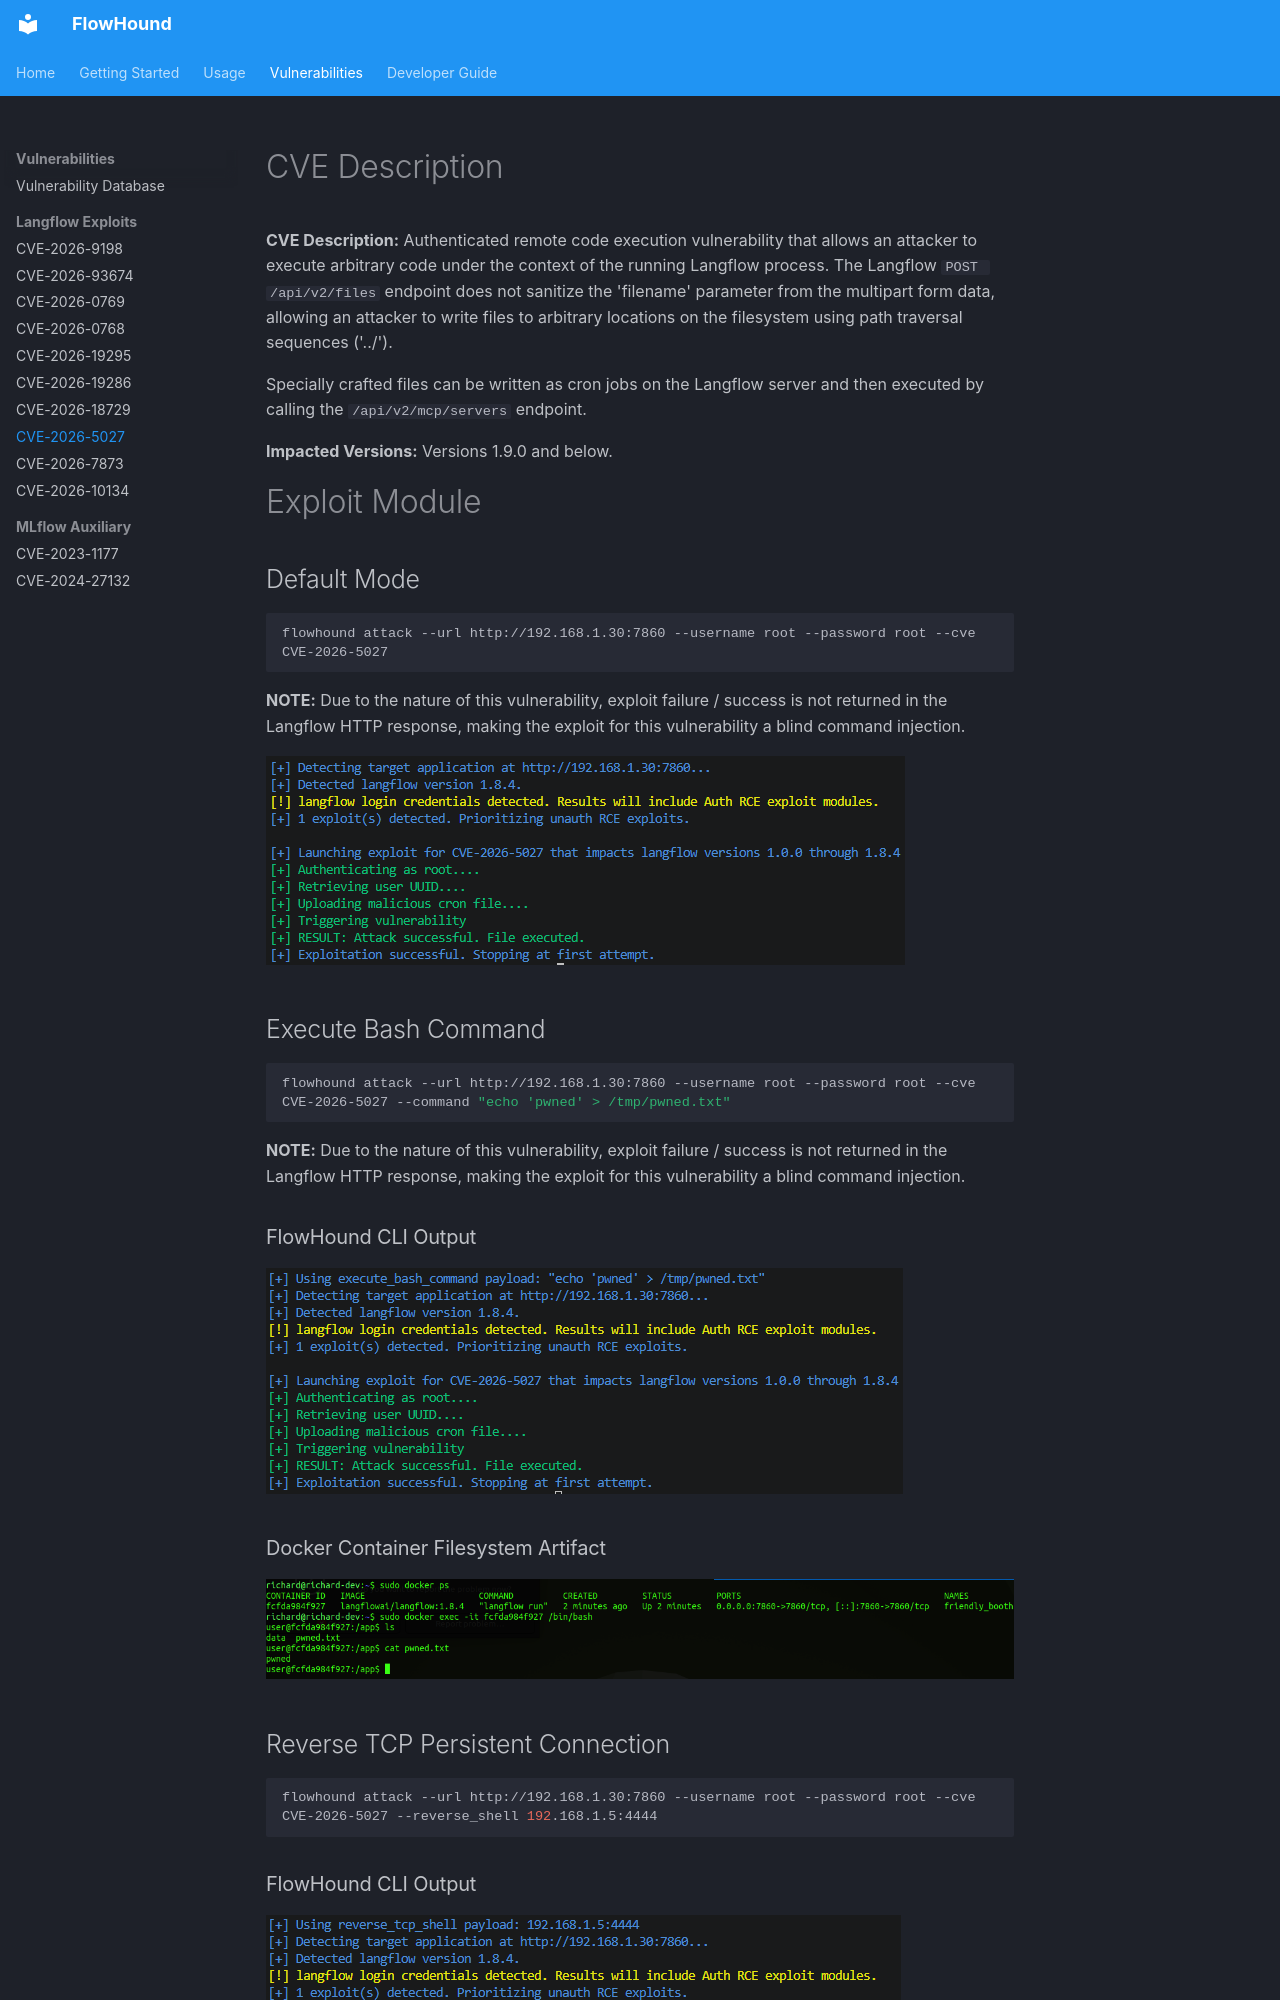

repository: rmhowe425/FlowHound · page: cves/cve_2026_5027/index.html · generator: mkdocs

# CVE Description
**CVE Description:** Authenticated remote code execution vulnerability that allows an attacker to execute arbitrary code under the context of the running Langflow process. The Langflow `POST /api/v2/files` endpoint does not sanitize the 'filename' parameter from the multipart form data, allowing an attacker to write files to arbitrary locations on the filesystem using path traversal sequences ('../').

Specially crafted files can be written as cron jobs on the Langflow server and then executed by calling the `/api/v2/mcp/servers` endpoint.

**Impacted Versions:** Versions 1.9.0 and below.


# Exploit Module

## Default Mode
```bash
flowhound attack --url http://192.168.1.30:7860 --username root --password root --cve CVE-2026-5027
```

**NOTE:** Due to the nature of this vulnerability, exploit failure / success is not returned in the Langflow HTTP response, making the exploit for this vulnerability a blind command injection.

![image](../images/cve/72432e06-1325-4cc9-b1b2-78de6617f48b.png)
